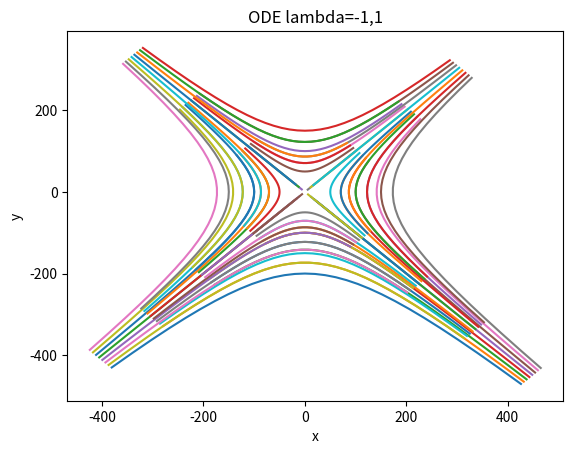

The script that saved this image:
import math

import matplotlib.pyplot as plt
import numpy as np

tlist = np.arange(-1.5, 1.5, .1)
l = []

for i in np.arange(-100, 100, 25):
    for j in np.arange(-100, 100, 25):
        x = [-i*math.e ** (-t) + j*math.e ** (t) for t in tlist]
        y = [i*math.e ** (-t) + j*math.e ** (t) for t in tlist]
        plt.plot(x, y)
        l.append("c = " + str(i))

#plt.legend(l)
plt.xlabel("x")
plt.ylabel("y")
plt.title('title')
plt.title("ODE lambda=-1,1")
plt.show()
